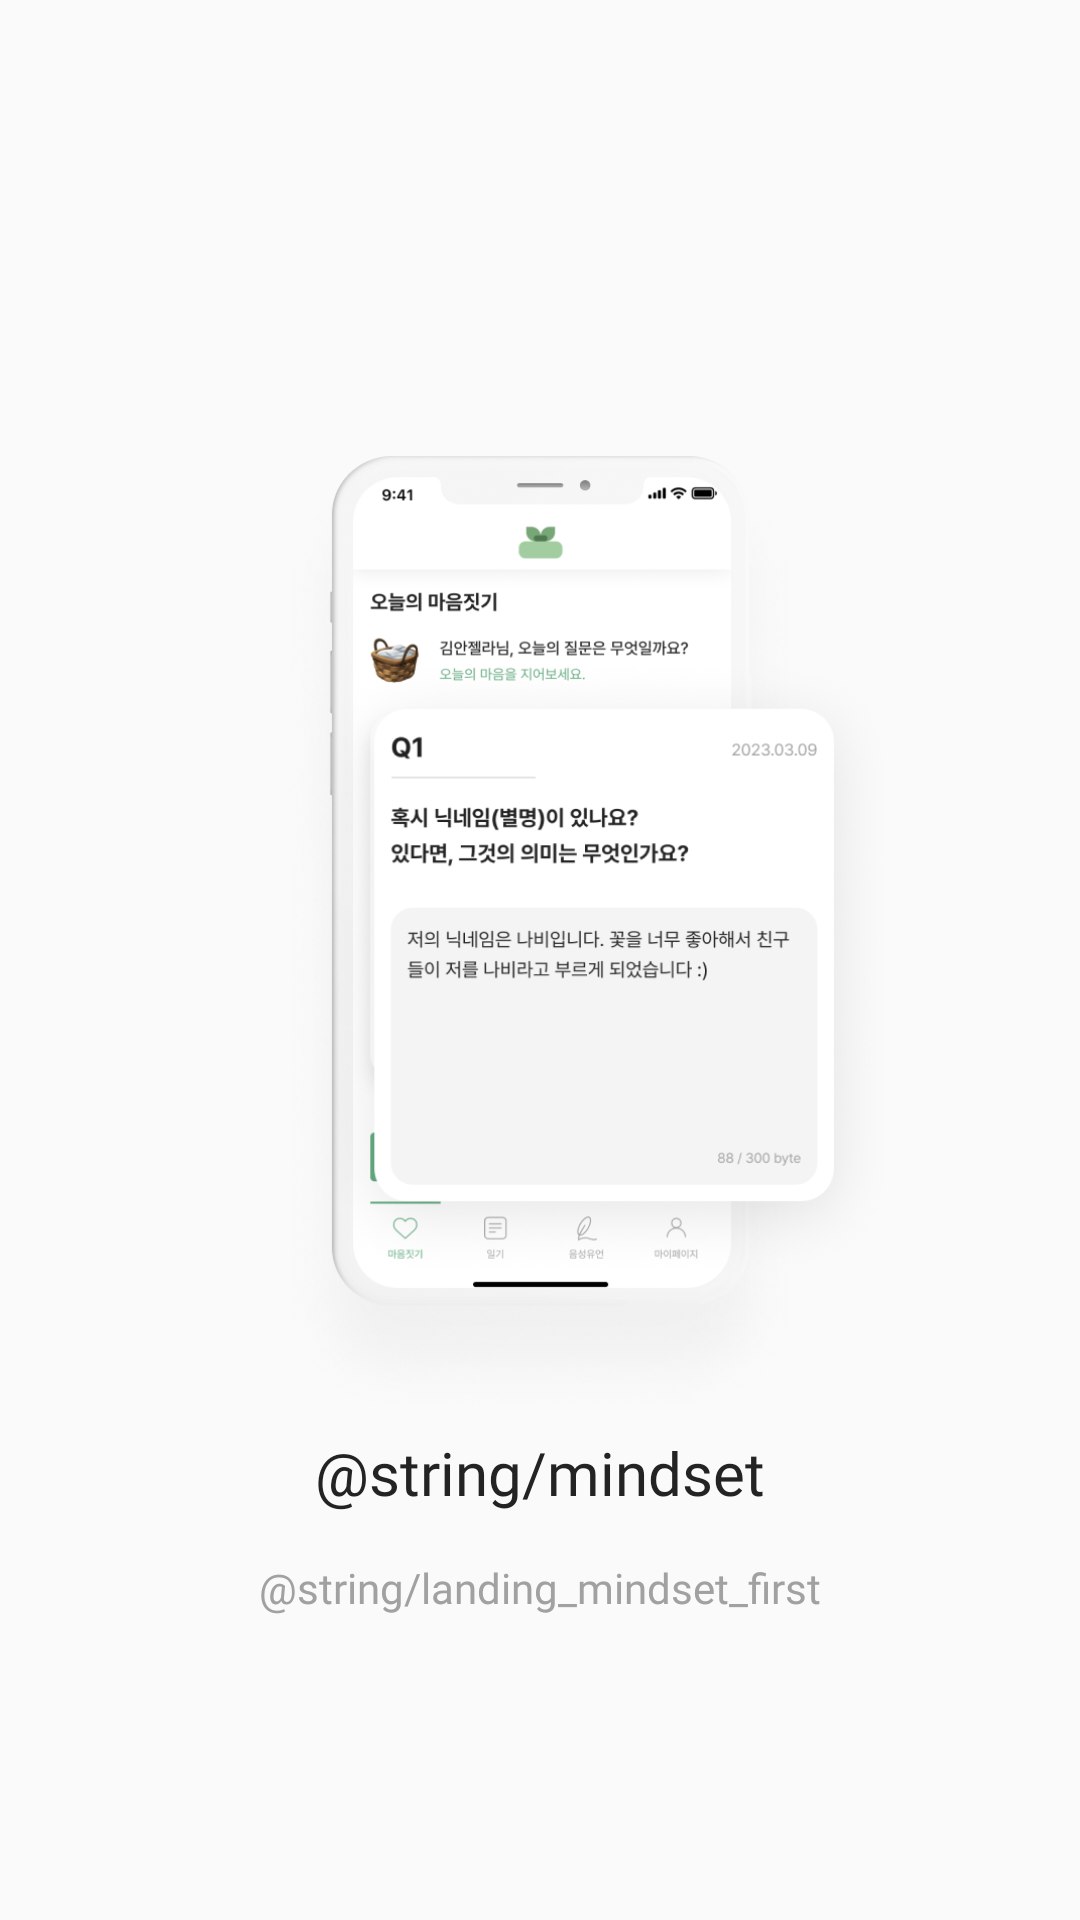

Reconstruct the res/layout file that produces this screen, plus the resources it refers to.
<!-- AndroidManifest.xml: application theme Theme.LifeteerAOS -->
<!-- res/layout/fragment_landing_first.xml -->
<FrameLayout xmlns:android="http://schemas.android.com/apk/res/android"
             xmlns:tools="http://schemas.android.com/tools"
             android:layout_width="match_parent"
             android:layout_height="match_parent"
             xmlns:app="http://schemas.android.com/apk/res-auto"
             tools:context="presentation.landing.FragmentLandingFirst">

    <androidx.constraintlayout.widget.ConstraintLayout
            android:layout_width="match_parent"
            android:layout_height="match_parent">

        <ImageView
                android:id="@+id/iv_landing_first"
                android:layout_width="401dp"
                android:layout_height="324dp"
                android:layout_marginTop="151dp"
                android:src="@drawable/landingpage_phone1_3x"
                app:layout_constraintTop_toTopOf="parent"
                app:layout_constraintEnd_toEndOf="parent"
                app:layout_constraintStart_toStartOf="parent"
                app:layout_constraintHorizontal_bias="0.146"/>

        <TextView
                android:id="@+id/tv_mindset"
                android:layout_width="wrap_content"
                android:layout_height="wrap_content"
                android:layout_marginTop="5dp"
                android:text="@string/mindset"
                android:textColor="@color/mindset_main_black"
                android:textAppearance="@style/AOS_h0"
                app:layout_constraintTop_toBottomOf="@+id/iv_landing_first"
                app:layout_constraintEnd_toEndOf="parent"
                app:layout_constraintStart_toStartOf="parent"/>

        <TextView
                android:layout_width="wrap_content"
                android:layout_height="wrap_content"
                android:layout_marginTop="18dp"
                android:gravity="center"
                android:lineSpacingMultiplier="1.2"
                android:text="@string/landing_mindset_first"
                android:textColor="@color/mindset_disabled_text"
                android:textAppearance="@style/AOS_b2"
                app:layout_constraintEnd_toEndOf="parent"
                app:layout_constraintStart_toStartOf="parent"
                app:layout_constraintTop_toBottomOf="@+id/tv_mindset"/>

    </androidx.constraintlayout.widget.ConstraintLayout>
</FrameLayout>
<!-- resources referenced by this layout -->
<resources>
  <color name="mindset_disabled_text">#A1A1A1</color>
  <color name="mindset_main_black">#232323</color>
  <!-- drawable landingpage_phone1_3x: png bitmap (drawable-v24, 194207 bytes) -->
  <style name="AOS_b2">
          <item name="android:fontFamily">@font/pretendard_regular</item>
          <item name="android:textSize">14sp</item>
      </style>
  <style name="AOS_h0">
          <item name="android:fontFamily">@font/pretendard_bold</item>
          <item name="android:textSize">20sp</item>
      </style>
  <style name="Theme.LifeteerAOS" parent="Theme.AppCompat.DayNight.NoActionBar">
      
      <item name="colorPrimary">@color/mindset_main_green</item>
      <item name="colorPrimaryVariant">@color/mindset_main_background</item>
      <item name="colorOnPrimary">@color/mindset_main_background</item>
      
      <item name="colorSecondary">@color/teal_200</item>
      <item name="colorSecondaryVariant">@color/teal_700</item>
      <item name="colorOnSecondary">@color/black</item>
      
      <item name="android:statusBarColor">@color/mindset_main_background</item>
      <item name="android:windowLightStatusBar">true</item>
      
      <item name="android:includeFontPadding">false</item>
  </style>
  <color name="mindset_main_green">#62AA7F</color>
  <color name="mindset_main_background">#FFFFFF</color>
  <color name="teal_200">#FF03DAC5</color>
  <color name="teal_700">#FF018786</color>
  <color name="black">#FF000000</color>
</resources>
